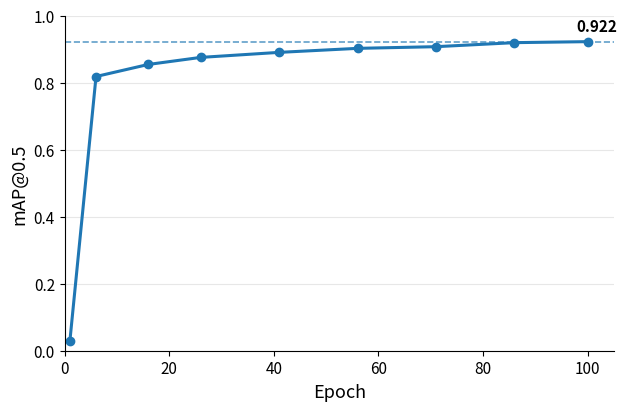

Write Python code to recreate this figure.
"""Render the HRSID YOLO11m training mAP@0.5-vs-epoch curve as a PNG figure
for the group meeting report."""

import matplotlib.pyplot as plt

EPOCH = [1, 6, 16, 26, 41, 56, 71, 86, 100]
MAP50 = [0.029, 0.818, 0.854, 0.875, 0.890, 0.902, 0.907, 0.919, 0.922]

fig, ax = plt.subplots(figsize=(6.4, 4.2), dpi=200)

ax.plot(EPOCH, MAP50, marker="o", linewidth=2.2, markersize=6)
ax.axhline(MAP50[-1], linestyle="--", linewidth=1.2, alpha=0.7)
ax.annotate(f"{MAP50[-1]:.3f}", xy=(EPOCH[-1], MAP50[-1]),
            xytext=(-8, 8), textcoords="offset points",
            fontsize=11, fontweight="bold")

ax.set_xlabel("Epoch", fontsize=13)
ax.set_ylabel("mAP@0.5", fontsize=13)
ax.set_ylim(0, 1.0)
ax.set_xlim(0, 105)
ax.tick_params(labelsize=11)
for spine in ("top", "right"):
    ax.spines[spine].set_visible(False)

ax.grid(True, axis="y", alpha=0.3, linewidth=0.8)

fig.tight_layout()
fig.savefig("map_vs_epoch.png")
print("Saved map_vs_epoch.png")
